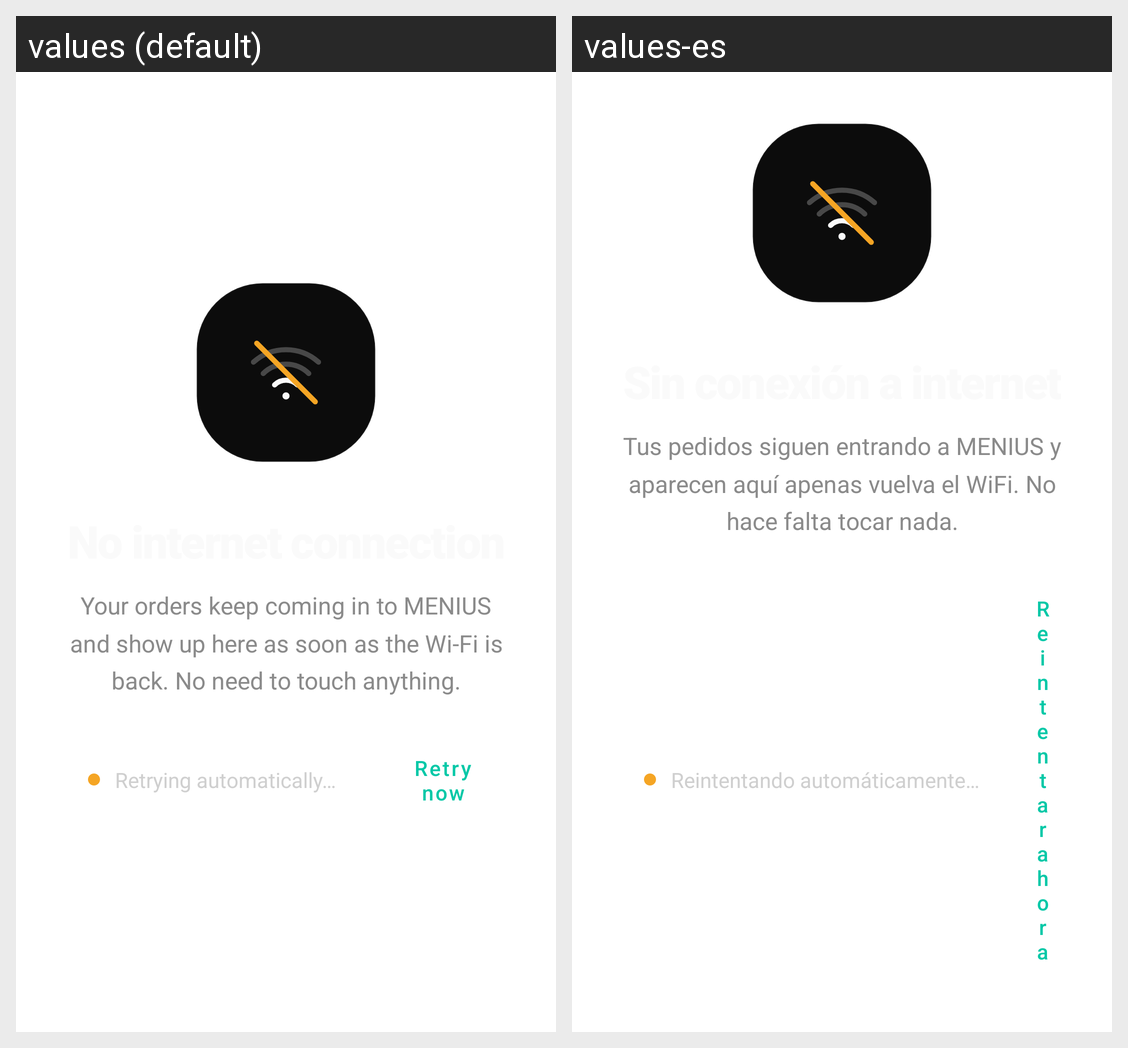

Locale-by-locale string values for the Android screen shown in this grid:
Android screen res/layout/offline_content.xml rendered under 2 locales, left to right: values (default), values-es. Device: Nexus 5 (rendered at 1080×1920; each locale shown at half size, 540×960, under a caption strip naming it); theme Theme.MeniusCounter.
Strings drawn on this screen, with the default value and each locale's value (text and hints the layout hard-codes, and strings that could not be matched under every locale, appear in the picture but are not listed):

offline_body
  values: Your orders keep coming in to MENIUS and show up here as soon as the Wi-Fi is back. No need to touch anything.
  values-es: Tus pedidos siguen entrando a MENIUS y aparecen aquí apenas vuelva el WiFi. No hace falta tocar nada.

offline_retrying
  values: Retrying automatically…
  values-es: Reintentando automáticamente…

offline_retry
  values: Retry now
  values-es: Reintentar ahora
